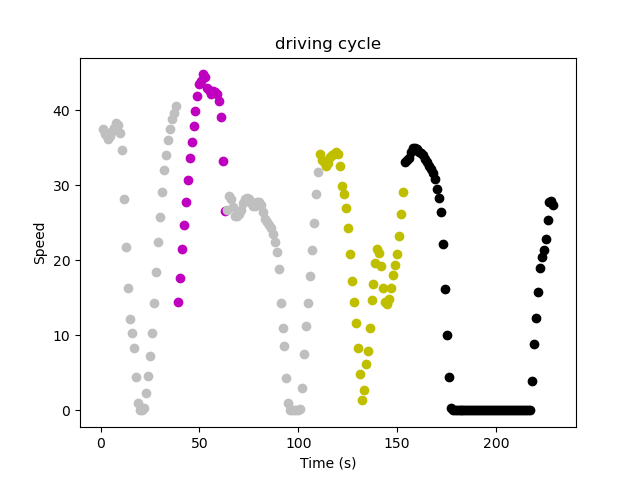

Source data for this figure (header and first rows):
; DateTime; Speed; FuelRate; gps_Lat; gps_Long; Duration; DeltaDistance; Acc; DayOfWeek; Seg; Acc2
400; 2018-11-10 04:02:29; 37.45; 5.7; 45.54; -73.65; 1.0; 10.4; -0.1476; 5; 1.0; 0.02178
401; 2018-11-10 04:02:30; 36.8; 8.4; 45.54; -73.65; 1.0; 10.22; -0.1823; 5; 1.0; 0.03323
402; 2018-11-10 04:02:31; 36.56; 6.35; 45.54; -73.65; 1.0; 10.16; -0.0651; 5; 1.0; 0.004239
403; 2018-11-10 04:02:32; 36.22; 12.75; 45.54; -73.65; 1.0; 10.06; -0.09549; 5; 1.0; 0.009118
404; 2018-11-10 04:02:33; 36.53; 24.2; 45.54; -73.65; 1.0; 10.15; 0.08681; 5; 1.0; 0.007535
405; 2018-11-10 04:02:34; 37.3; 22.0; 45.54; -73.65; 1.0; 10.36; 0.2127; 5; 1.0; 0.04523
406; 2018-11-10 04:02:35; 37.69; 24.2; 45.54; -73.65; 1.0; 10.47; 0.1085; 5; 1.0; 0.01177
407; 2018-11-10 04:02:36; 38.31; 22.8; 45.54; -73.65; 1.0; 10.64; 0.1736; 5; 1.0; 0.03014
408; 2018-11-10 04:02:37; 38.06; 5.3; 45.54; -73.65; 1.0; 10.57; -0.06944; 5; 1.0; 0.004823
409; 2018-11-10 04:02:38; 37.0; 0.0; 45.54; -73.65; 1.0; 10.28; -0.2951; 5; 1.0; 0.08711
410; 2018-11-10 04:02:39; 34.67; 0.0; 45.54; -73.65; 1.0; 9.631; -0.6467; 5; 1.0; 0.4182
411; 2018-11-10 04:02:40; 28.12; 0.0; 45.54; -73.65; 1.0; 7.812; -1.819; 5; 1.0; 3.307
412; 2018-11-10 04:02:41; 21.78; 0.0; 45.54; -73.65; 1.0; 6.05; -1.762; 5; 1.0; 3.105
413; 2018-11-10 04:02:42; 16.27; 0.0; 45.54; -73.65; 1.0; 4.518; -1.532; 5; 1.0; 2.347
414; 2018-11-10 04:02:43; 12.25; 0.0; 45.54; -73.65; 1.0; 3.403; -1.115; 5; 1.0; 1.244
415; 2018-11-10 04:02:44; 10.27; 4.4; 45.54; -73.65; 1.0; 2.852; -0.5512; 5; 1.0; 0.3038
416; 2018-11-10 04:02:45; 8.297; 6.95; 45.54; -73.65; 1.0; 2.305; -0.5469; 5; 1.0; 0.2991
417; 2018-11-10 04:02:46; 4.391; 6.5; 45.54; -73.65; 1.0; 1.22; -1.085; 5; 1.0; 1.177
418; 2018-11-10 04:02:47; 1.016; 9.05; 45.54; -73.65; 1.0; 0.2821; -0.9375; 5; 1.0; 0.8789
419; 2018-11-10 04:02:48; 0.04688; 8.7; 45.54; -73.65; 1.0; 0.01302; -0.2691; 5; 1.0; 0.07241
420; 2018-11-10 04:02:49; 0.0; 8.6; 45.54; -73.65; 1.0; 0.0; -0.01302; 5; 1.0; 0.0001695
421; 2018-11-10 04:02:50; 0.2812; 11.2; 45.54; -73.65; 1.0; 0.07812; 0.07812; 5; 1.0; 0.006104
422; 2018-11-10 04:02:51; 2.328; 10.75; 45.54; -73.65; 1.0; 0.6467; 0.5686; 5; 1.0; 0.3233
423; 2018-11-10 04:02:52; 4.562; 15.25; 45.54; -73.65; 1.0; 1.267; 0.6207; 5; 1.0; 0.3852
424; 2018-11-10 04:02:53; 7.281; 21.35; 45.54; -73.65; 1.0; 2.023; 0.7552; 5; 1.0; 0.5703
425; 2018-11-10 04:02:54; 10.3; 32.65; 45.54; -73.65; 1.0; 2.86; 0.8377; 5; 1.0; 0.7017
426; 2018-11-10 04:02:55; 14.33; 32.1; 45.54; -73.65; 1.0; 3.98; 1.12; 5; 1.0; 1.254
427; 2018-11-10 04:02:56; 18.5; 39.35; 45.54; -73.65; 1.0; 5.139; 1.159; 5; 1.0; 1.343
428; 2018-11-10 04:02:57; 22.41; 49.4; 45.54; -73.65; 1.0; 6.224; 1.085; 5; 1.0; 1.177
429; 2018-11-10 04:02:58; 25.78; 41.95; 45.54; -73.65; 1.0; 7.161; 0.9375; 5; 1.0; 0.8789
430; 2018-11-10 04:02:59; 29.11; 50.8; 45.54; -73.65; 1.0; 8.086; 0.9245; 5; 1.0; 0.8547
431; 2018-11-10 04:03:00; 32.06; 51.8; 45.54; -73.65; 1.0; 8.906; 0.8203; 5; 1.0; 0.6729
432; 2018-11-10 04:03:01; 34.11; 39.0; 45.54; -73.65; 1.0; 9.475; 0.5686; 5; 1.0; 0.3233
433; 2018-11-10 04:03:02; 36.02; 37.6; 45.54; -73.65; 1.0; 10; 0.5295; 5; 1.0; 0.2804
434; 2018-11-10 04:03:03; 37.5; 32.05; 45.54; -73.65; 1.0; 10.42; 0.4123; 5; 1.0; 0.17
435; 2018-11-10 04:03:04; 38.83; 33.0; 45.54; -73.65; 1.0; 10.79; 0.3689; 5; 1.0; 0.1361
436; 2018-11-10 04:03:05; 39.7; 30.85; 45.54; -73.65; 1.0; 11.03; 0.2431; 5; 1.0; 0.05908
437; 2018-11-10 04:03:06; 40.56; 30.5; 45.54; -73.65; 1.0; 11.27; 0.2387; 5; 1.0; 0.05698
15757; 2018-11-10 09:10:58; 14.41; 58.15; 45.58; -73.66; 1.0; 4.002; 1.085; 5; 339.0; 1.177
15758; 2018-11-10 09:10:59; 17.72; 36.15; 45.58; -73.66; 1.0; 4.922; 0.9201; 5; 339.0; 0.8467
15759; 2018-11-10 09:11:00; 21.48; 49.4; 45.58; -73.66; 1.0; 5.968; 1.046; 5; 339.0; 1.094
15760; 2018-11-10 09:11:01; 24.67; 39.8; 45.58; -73.66; 1.0; 6.853; 0.8854; 5; 339.0; 0.784
15761; 2018-11-10 09:11:02; 27.81; 43.75; 45.58; -73.66; 1.0; 7.726; 0.8724; 5; 339.0; 0.7611
15762; 2018-11-10 09:11:03; 30.78; 58.65; 45.58; -73.66; 1.0; 8.55; 0.8247; 5; 339.0; 0.6801
15763; 2018-11-10 09:11:04; 33.64; 56.4; 45.58; -73.66; 1.0; 9.345; 0.7943; 5; 339.0; 0.6309
15764; 2018-11-10 09:11:05; 35.72; 39.35; 45.58; -73.66; 1.0; 9.922; 0.5773; 5; 339.0; 0.3332
15765; 2018-11-10 09:11:06; 37.89; 50.9; 45.57; -73.66; 1.0; 10.53; 0.6033; 5; 339.0; 0.364
15766; 2018-11-10 09:11:07; 39.97; 51.4; 45.57; -73.66; 1.0; 11.1; 0.5773; 5; 339.0; 0.3332
15767; 2018-11-10 09:11:08; 41.91; 58.7; 45.57; -73.66; 1.0; 11.64; 0.5382; 5; 339.0; 0.2897
15768; 2018-11-10 09:11:09; 43.47; 38.1; 45.57; -73.66; 1.0; 12.07; 0.434; 5; 339.0; 0.1884
15769; 2018-11-10 09:11:10; 43.91; 18.4; 45.57; -73.66; 1.0; 12.2; 0.1215; 5; 339.0; 0.01477
15770; 2018-11-10 09:11:11; 44.8; 30.5; 45.57; -73.66; 1.0; 12.44; 0.2474; 5; 339.0; 0.0612
15771; 2018-11-10 09:11:12; 44.5; 0.0; 45.57; -73.66; 1.0; 12.36; -0.08247; 5; 339.0; 0.006801
15772; 2018-11-10 09:11:13; 43.05; 9.75; 45.57; -73.66; 1.0; 11.96; -0.4036; 5; 339.0; 0.1629
15773; 2018-11-10 09:11:14; 42.75; 21.3; 45.57; -73.66; 1.0; 11.88; -0.08247; 5; 339.0; 0.006801
15774; 2018-11-10 09:11:15; 42.23; 20.55; 45.57; -73.66; 1.0; 11.73; -0.1432; 5; 339.0; 0.02051
15775; 2018-11-10 09:11:16; 42.59; 38.85; 45.57; -73.66; 1.0; 11.83; 0.09983; 5; 339.0; 0.009965
15776; 2018-11-10 09:11:17; 42.42; 12.75; 45.57; -73.66; 1.0; 11.78; -0.04774; 5; 339.0; 0.002279
15777; 2018-11-10 09:11:18; 42.16; 0.0; 45.57; -73.66; 1.0; 11.71; -0.07378; 5; 339.0; 0.005444
15778; 2018-11-10 09:11:19; 41.22; 0.0; 45.57; -73.66; 1.0; 11.45; -0.2604; 5; 339.0; 0.06782
... 169 more rows
